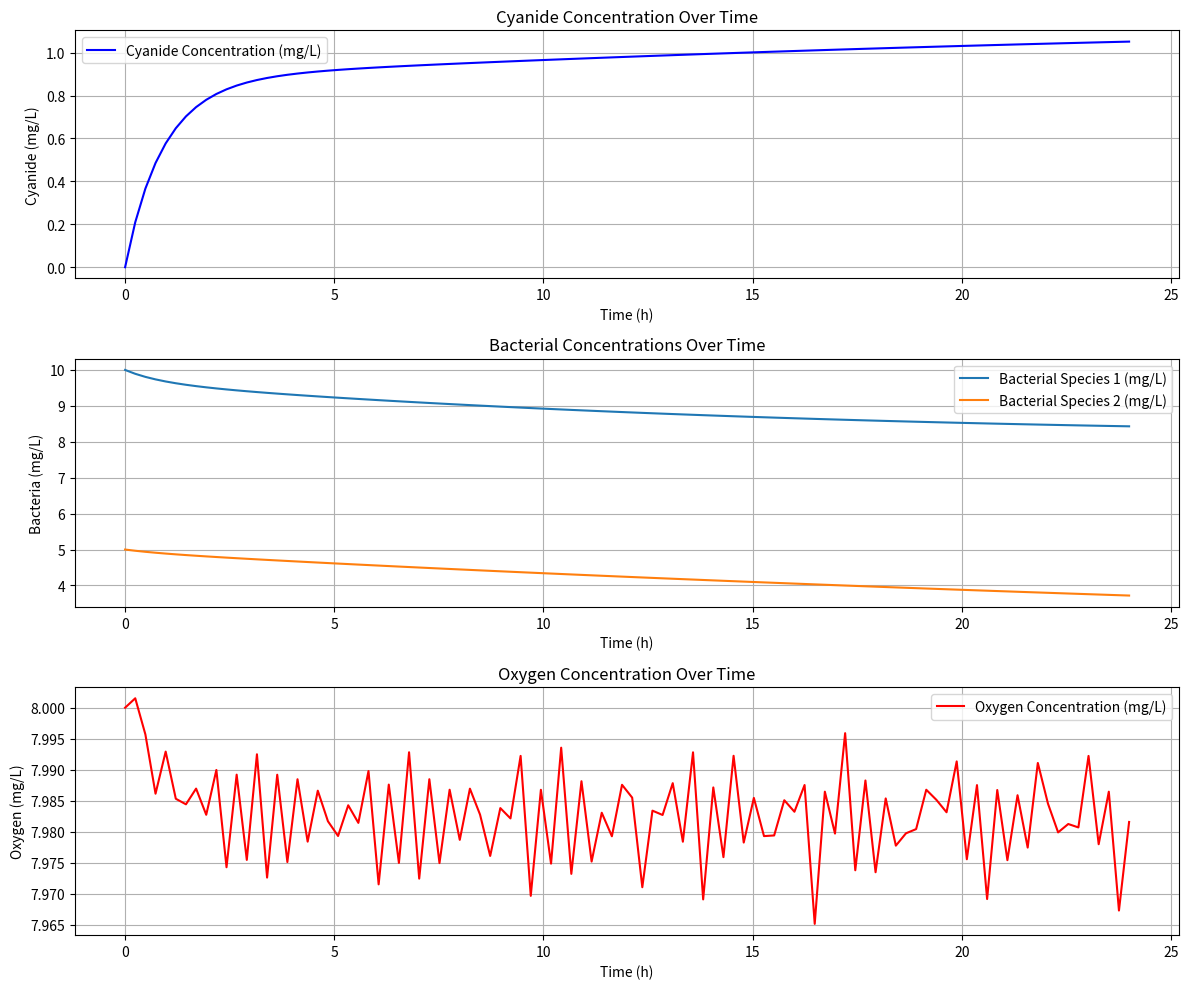

The matplotlib source for this figure:
import numpy as np
from scipy.integrate import solve_ivp
import matplotlib.pyplot as plt

# Define the system of differential equations for multiple bacterial species
def rbc_system_multispecies(t, y, Q_in, C_in, Q_out, mu_max, K_s, k_d, Y, Y_o, k_La, O_star):
    C = y[0]          # Cyanide concentration
    X = y[1:-1]       # Bacterial concentrations (one for each species)
    O = y[-1]         # Oxygen concentration

    # Calculate growth rates for each species
    mu = mu_max * (C / (K_s + C))  # Monod kinetics for each species

    # Cyanide mass balance
    dC_dt = (Q_in * C_in - Q_out * C) / V - np.sum((mu * X) / Y)

    # Bacterial growth dynamics for each species
    dX_dt = mu * X - k_d * X

    # Oxygen mass balance
    dO_dt = k_La * (O_star - O) - np.sum((mu * X) / Y_o)

    return [dC_dt, *dX_dt, dO_dt]

# Parameters (adjust based on actual system)
Q_in = 10.0          # Inflow rate (L/h)
C_in = 100.0         # Inflow cyanide concentration (mg/L)
Q_out = 10.0         # Outflow rate (L/h)
V = 1000.0           # Volume of the RBC system (L)
mu_max = np.array([0.5, 0.3])  # Maximum specific growth rates for each species (1/h)
K_s = np.array([10.0, 15.0])   # Half-saturation constants for each species (mg/L)
k_d = np.array([0.05, 0.03])   # Decay rates for each species (1/h)
Y = np.array([0.5, 0.4])       # Yield coefficients for each species (mg bacteria/mg cyanide)
Y_o = np.array([1.5, 1.2])     # Oxygen yield coefficients for each species (mg oxygen/mg cyanide)
k_La = 20.0          # Oxygen transfer coefficient (1/h)
O_star = 8.0         # Saturation oxygen concentration (mg/L)

# Initial conditions
C0 = 0.0             # Initial cyanide concentration (mg/L)
X0 = np.array([10.0, 5.0])  # Initial bacterial concentrations for each species (mg/L)
O0 = 8.0             # Initial oxygen concentration (mg/L)
y0 = [C0, *X0, O0]   # Combined initial conditions

# Time span for simulation (0 to 24 hours)
t_span = (0, 24)
t_eval = np.linspace(0, 24, 100)  # Time points for evaluation

# Solve the system of ODEs
sol = solve_ivp(rbc_system_multispecies, t_span, y0, args=(Q_in, C_in, Q_out, mu_max, K_s, k_d, Y, Y_o, k_La, O_star),
                t_eval=t_eval, method='RK45')

# Extract results
C = sol.y[0]         # Cyanide concentration over time
X = sol.y[1:-1]      # Bacterial concentrations over time (one array per species)
O = sol.y[-1]        # Oxygen concentration over time
t = sol.t            # Time points

# Plot results
plt.figure(figsize=(12, 10))

# Cyanide concentration
plt.subplot(3, 1, 1)
plt.plot(t, C, label='Cyanide Concentration (mg/L)', color='blue')
plt.xlabel('Time (h)')
plt.ylabel('Cyanide (mg/L)')
plt.title('Cyanide Concentration Over Time')
plt.legend()
plt.grid()

# Bacterial concentrations
plt.subplot(3, 1, 2)
for i, X_i in enumerate(X):
    plt.plot(t, X_i, label=f'Bacterial Species {i+1} (mg/L)')
plt.xlabel('Time (h)')
plt.ylabel('Bacteria (mg/L)')
plt.title('Bacterial Concentrations Over Time')
plt.legend()
plt.grid()

# Oxygen concentration
plt.subplot(3, 1, 3)
plt.plot(t, O, label='Oxygen Concentration (mg/L)', color='red')
plt.xlabel('Time (h)')
plt.ylabel('Oxygen (mg/L)')
plt.title('Oxygen Concentration Over Time')
plt.legend()
plt.grid()

plt.tight_layout()
plt.show()